The GitHub repository skhabiri/DeepSort_Pytorch_Yolov5 contains a labelled image folder "data" with 3 categories: bird, flat-wing drone, quadcopter. Examples follow, each with its label.

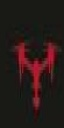
Label: quadcopter

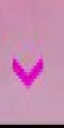
Label: bird

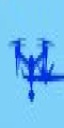
Label: quadcopter

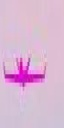
Label: flat-wing drone

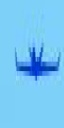
Label: flat-wing drone

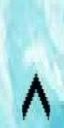
Label: bird
